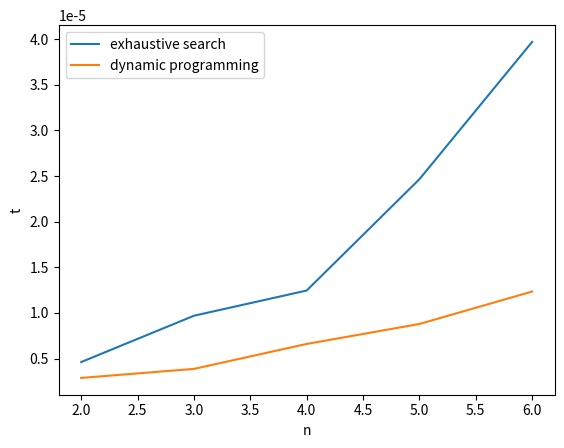

Python code for this plot:
import numpy as np
import matplotlib.pyplot as plt

# large input
# x = [int(i) for i in range(2, 22, 2)]
# y1 = [5.4e-06, 1.186e-05, 4.7719e-05, 0.000201389, 0.000750814, 0.00309949, 0.0171517, 0.0678672, 0.256858, 1.31979]
# y2 = [2.94e-06, 7.07e-06, 1.739e-05, 1.9359e-05, 3.107e-05, 0.000103769, 7.5179e-05, 8.56e-05, 0.000107499, 0.000154469]

# small input
x = [int(i) for i in range(2, 7)]
y1 = [4.619e-06, 9.69e-06, 1.245e-05, 2.464e-05, 3.968e-05]
y2 = [2.88e-06, 3.87e-06, 6.6e-06, 8.789e-06, 1.234e-05]

line1 = plt.plot(x, y1, label="exhaustive search")
line2 = plt.plot(x, y2, label="dynamic programming")

plt.ylabel('t')
plt.xlabel('n')
plt.legend()
plt.savefig("graph.png")
# plt.show()